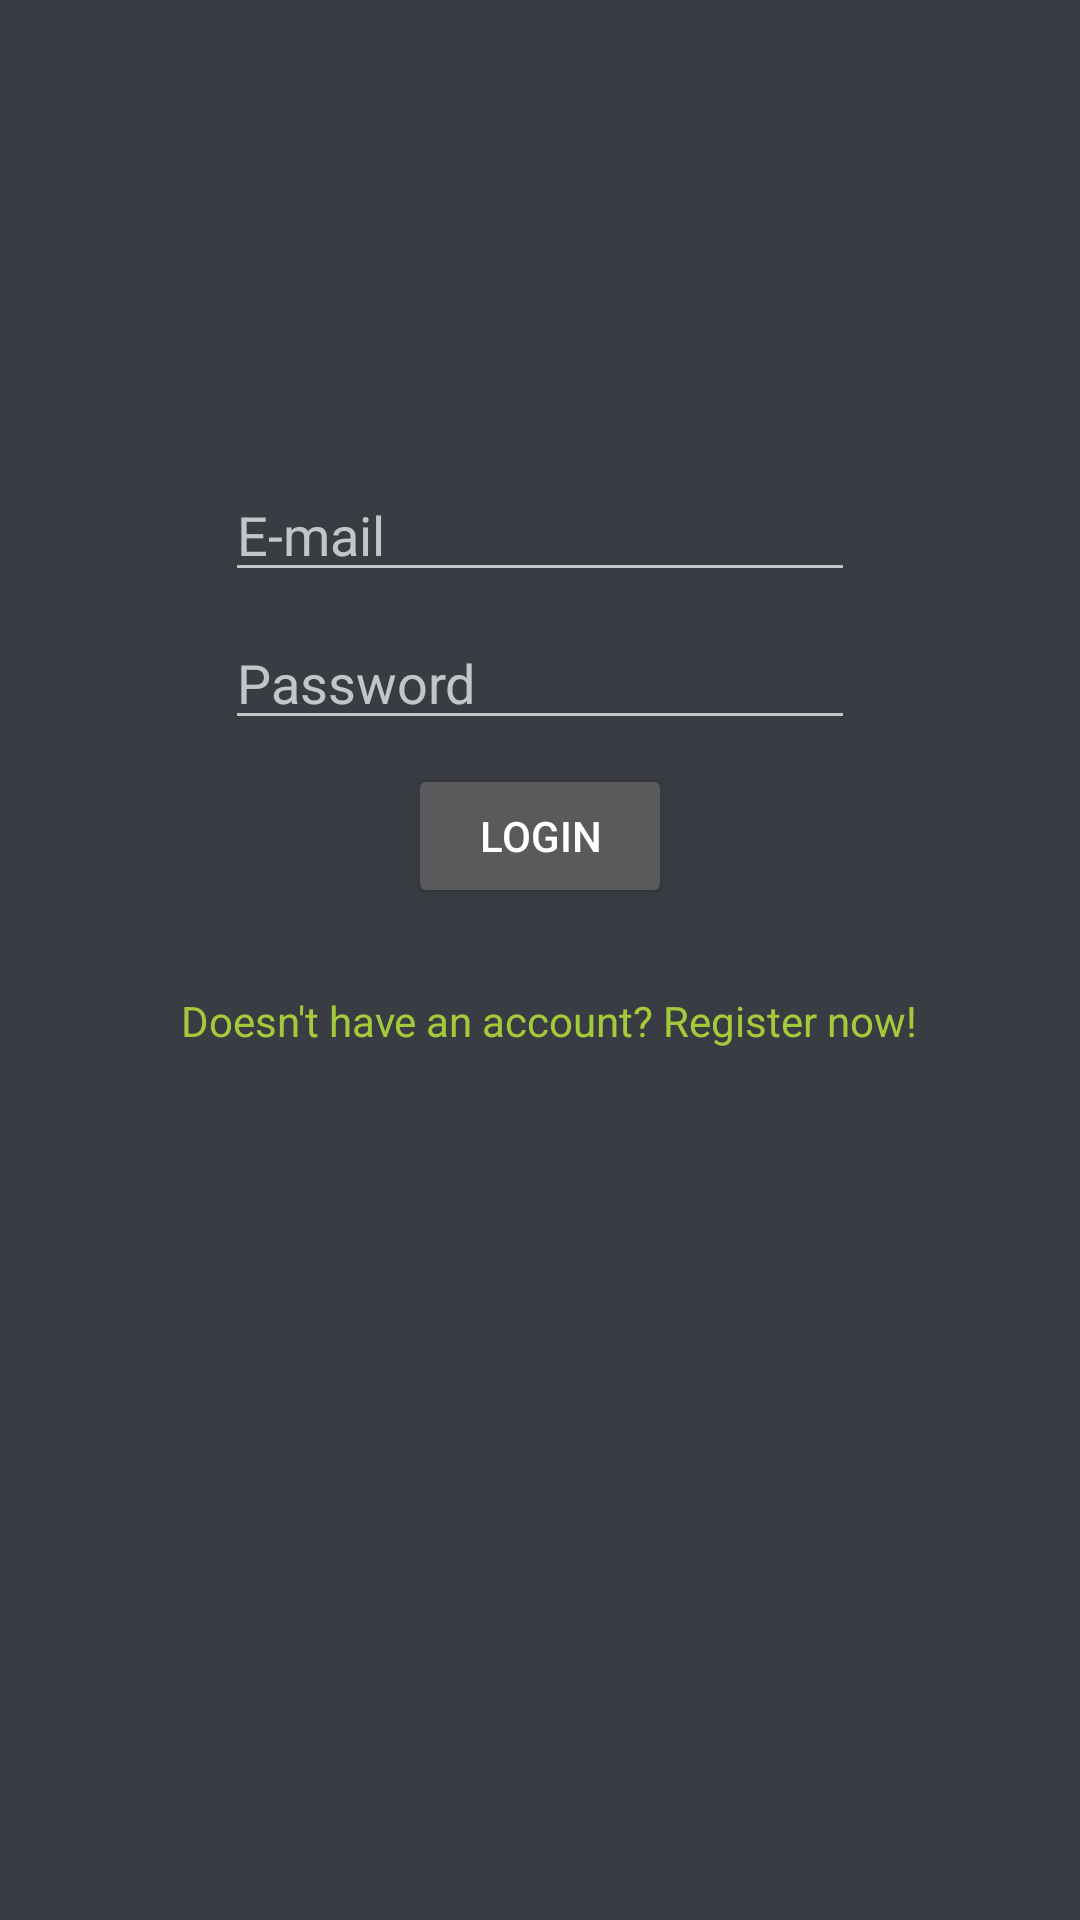

Produce the Android XML layout that renders to this screen, including the resource entries it uses.
<!-- AndroidManifest.xml: application theme AppTheme -->
<!-- res/layout/activity_login.xml -->
<?xml version="1.0" encoding="utf-8"?>
<android.support.constraint.ConstraintLayout xmlns:android="http://schemas.android.com/apk/res/android"
    xmlns:app="http://schemas.android.com/apk/res-auto"
    xmlns:tools="http://schemas.android.com/tools"
    android:layout_width="match_parent"
    android:layout_height="match_parent"
    tools:context=".LoginActivity"
    android:background="@color/colorBackground">


    <EditText
        android:id="@+id/login_email"
        android:layout_width="wrap_content"
        android:layout_height="wrap_content"
        android:layout_marginStart="8dp"
        android:layout_marginTop="156dp"
        android:layout_marginEnd="8dp"
        android:ems="10"
        android:hint="@string/e_mail"
        android:inputType="textEmailAddress"
        app:layout_constraintEnd_toEndOf="parent"
        app:layout_constraintStart_toStartOf="parent"
        app:layout_constraintTop_toTopOf="parent" />

    <EditText
        android:id="@+id/login_password"
        android:layout_width="wrap_content"
        android:layout_height="wrap_content"
        android:layout_marginTop="8dp"
        android:ems="10"
        android:hint="@string/password"
        android:inputType="textPassword"
        app:layout_constraintEnd_toEndOf="@+id/login_email"
        app:layout_constraintStart_toStartOf="@+id/login_email"
        app:layout_constraintTop_toBottomOf="@+id/login_email" />

    <Button
        android:id="@+id/login_button"
        android:layout_width="wrap_content"
        android:layout_height="wrap_content"
        android:layout_marginTop="8dp"
        android:text="@string/login"
        app:layout_constraintEnd_toEndOf="@+id/login_password"
        app:layout_constraintStart_toStartOf="@+id/login_password"
        app:layout_constraintTop_toBottomOf="@+id/login_password" />

    <TextView
        android:id="@+id/login_textview"
        android:layout_width="wrap_content"
        android:layout_height="wrap_content"
        android:layout_marginTop="28dp"
        android:text="@string/doesn_t_have_an_account_register_now"
        android:textColor="@color/colorPrimary"
        app:layout_constraintEnd_toEndOf="@+id/login_button"
        app:layout_constraintHorizontal_bias="0.482"
        app:layout_constraintStart_toStartOf="@+id/login_button"
        app:layout_constraintTop_toBottomOf="@+id/login_button" />
</android.support.constraint.ConstraintLayout>
<!-- resources referenced by this layout -->
<resources>
  <color name="colorBackground">#393c42</color>
  <color name="colorPrimary">#a5ca39</color>
  <string name="doesn_t_have_an_account_register_now">Doesn\'t have an account? Register now!</string>
  <string name="e_mail" translatable="false">E-mail</string>
  <string name="login">Login</string>
  <string name="password">Password</string>
  <style name="AppTheme" parent="Theme.AppCompat">
          
  <item name="android:overScrollMode">never</item>
  
      </style>
</resources>
